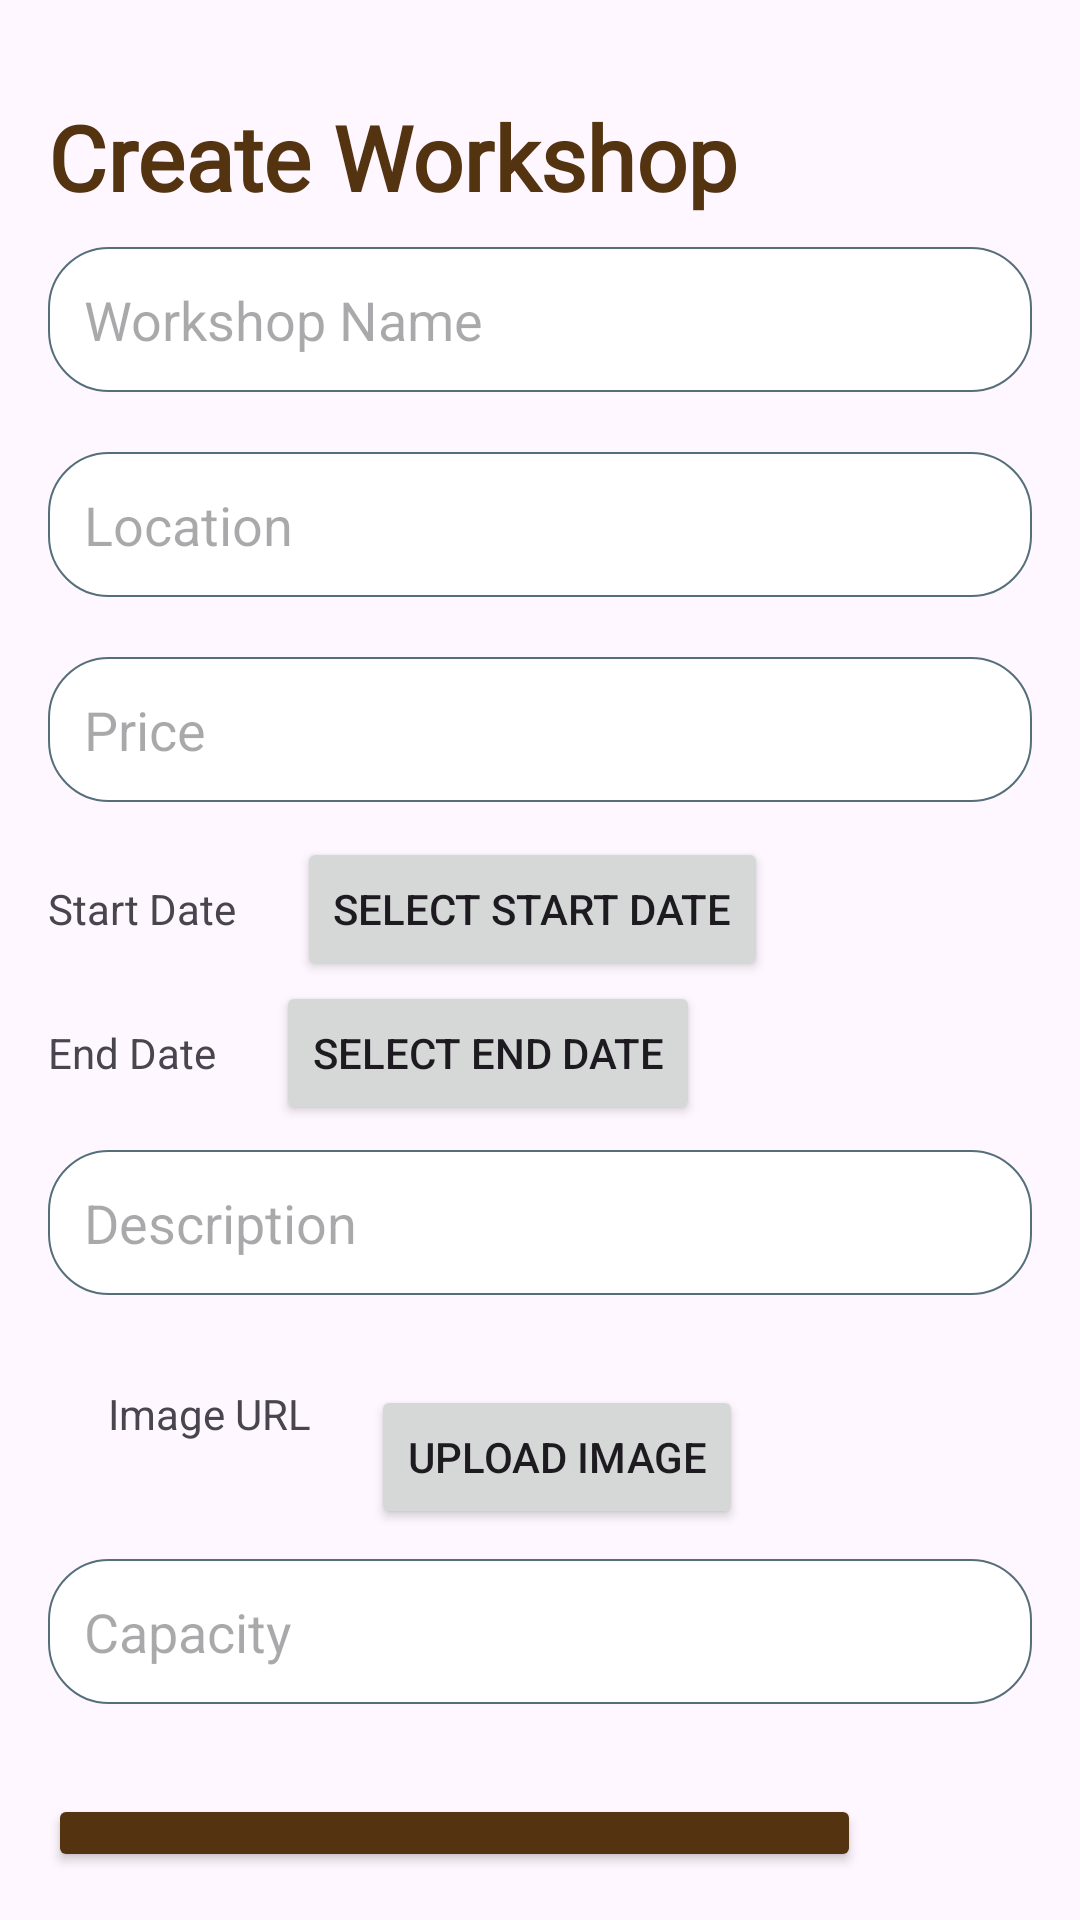

Reconstruct the res/layout file that produces this screen, plus the resources it refers to.
<!-- AndroidManifest.xml: application theme Theme.Workshop -->
<!-- res/layout/activity_create_workshop.xml -->
<?xml version="1.0" encoding="utf-8"?>
<LinearLayout xmlns:android="http://schemas.android.com/apk/res/android"
    android:layout_width="match_parent"
    android:layout_height="match_parent"
    android:orientation="vertical"
    android:padding="16dp">
    <TextView

        android:layout_width="wrap_content"
        android:layout_height="wrap_content"
        android:layout_marginTop="16dp"
        android:fontFamily="@font/cinzel_decorative"
        android:text="Create Workshop"
        android:textColor="@color/darkbrown"
        android:textSize="30sp"
        android:textStyle="bold" />
    <EditText
        android:id="@+id/edit_text_name"
        android:layout_width="match_parent"
        android:layout_height="wrap_content"
        android:hint="Workshop Name"
        android:background="@drawable/editext_bg"
        android:layout_marginVertical="10dp"
        />

    <EditText
        android:id="@+id/edit_text_location"
        android:layout_width="match_parent"
        android:layout_height="wrap_content"
        android:hint="Location"
        android:background="@drawable/editext_bg"
        android:layout_marginVertical="10dp"

        />

    <EditText
        android:id="@+id/edit_text_price"
        android:layout_width="match_parent"
        android:layout_height="wrap_content"
        android:hint="Price"
        android:background="@drawable/editext_bg"
        android:layout_marginVertical="10dp"

        />

    <LinearLayout
        android:layout_width="match_parent"
        android:layout_height="wrap_content" android:orientation="horizontal">
        <TextView
            android:id="@+id/textViewStartDate"
            android:layout_width="wrap_content"
            android:layout_height="wrap_content"
            android:text="Start Date"
            android:layout_marginRight="20dp"
            android:paddingTop="16dp"/>

        <Button
            android:id="@+id/buttonSelectStartDate"
            android:layout_width="wrap_content"
            android:layout_height="wrap_content"
            android:text="Select Start Date"/>
    </LinearLayout>
    <LinearLayout
        android:layout_width="match_parent"
        android:layout_height="wrap_content" android:orientation="horizontal">
        <TextView
            android:id="@+id/textViewEndDate"
            android:layout_width="wrap_content"
            android:layout_height="wrap_content"
android:layout_marginRight="20dp"            android:text="End Date"
            android:paddingTop="16dp"/>

        <Button
            android:id="@+id/buttonSelectEndDate"
            android:layout_width="wrap_content"
            android:layout_height="wrap_content"
            android:text="Select End Date"/>
    </LinearLayout>

    <EditText
        android:id="@+id/edit_text_description"
        android:layout_width="match_parent"
        android:layout_height="wrap_content"
        android:hint="Description"
        android:background="@drawable/editext_bg"
        android:layout_marginVertical="10dp"

        />
<LinearLayout
    android:layout_width="match_parent"
    android:layout_height="wrap_content" android:orientation="horizontal">
    <TextView
        android:id="@+id/textViewImageUrl"
        android:layout_width="wrap_content"
        android:layout_height="match_parent"
        android:layout_marginTop="16dp"
        android:text="Image URL"
        android:layout_margin="20dp"
android:layout_gravity="center"
        />

    <Button
        android:id="@+id/buttonUploadImage"
        android:layout_width="wrap_content"
        android:layout_height="wrap_content"
        android:text="Upload Image"
        android:layout_centerInParent="true"
        android:layout_marginTop="20dp"
        />
</LinearLayout>


    <EditText
        android:id="@+id/edit_text_capacity"
        android:layout_width="match_parent"
        android:layout_height="wrap_content"
        android:hint="Capacity"
        android:background="@drawable/editext_bg"
        android:layout_marginVertical="10dp"


        />

    <Button
        android:id="@+id/button_create"
        android:layout_width="wrap_content"
        android:layout_height="wrap_content"
        android:text="Create Workshop"
        android:layout_centerInParent="true"
        android:layout_marginTop="20dp"
        android:backgroundTint="@color/darkbrown"
        android:gravity="center"
        android:paddingLeft="70dp"
        android:paddingTop="15dp"
        android:paddingRight="70dp"
        android:paddingBottom="15dp"/>
</LinearLayout>
<!-- resources referenced by this layout -->
<resources>
  <color name="darkbrown">#543310</color>
  <!-- drawable editext_bg (drawable) -->
  <?xml version="1.0" encoding="utf-8"?>
  <shape xmlns:android="http://schemas.android.com/apk/res/android">
      <solid android:color="#FFFFFF" /> 
      <corners android:radius="20dp" /> 
      <stroke
          android:width="0.5dp"
          android:color="#546E7A" /> 
      <padding
          android:bottom="12dp"
          android:left="12dp"
          android:right="12dp"
          android:top="12dp" /> 
  </shape>
  <style name="Theme.Workshop" parent="Base.Theme.Workshop" />
  <style name="Base.Theme.Workshop" parent="Theme.Material3.DayNight.NoActionBar">
          
          
      </style>
</resources>
